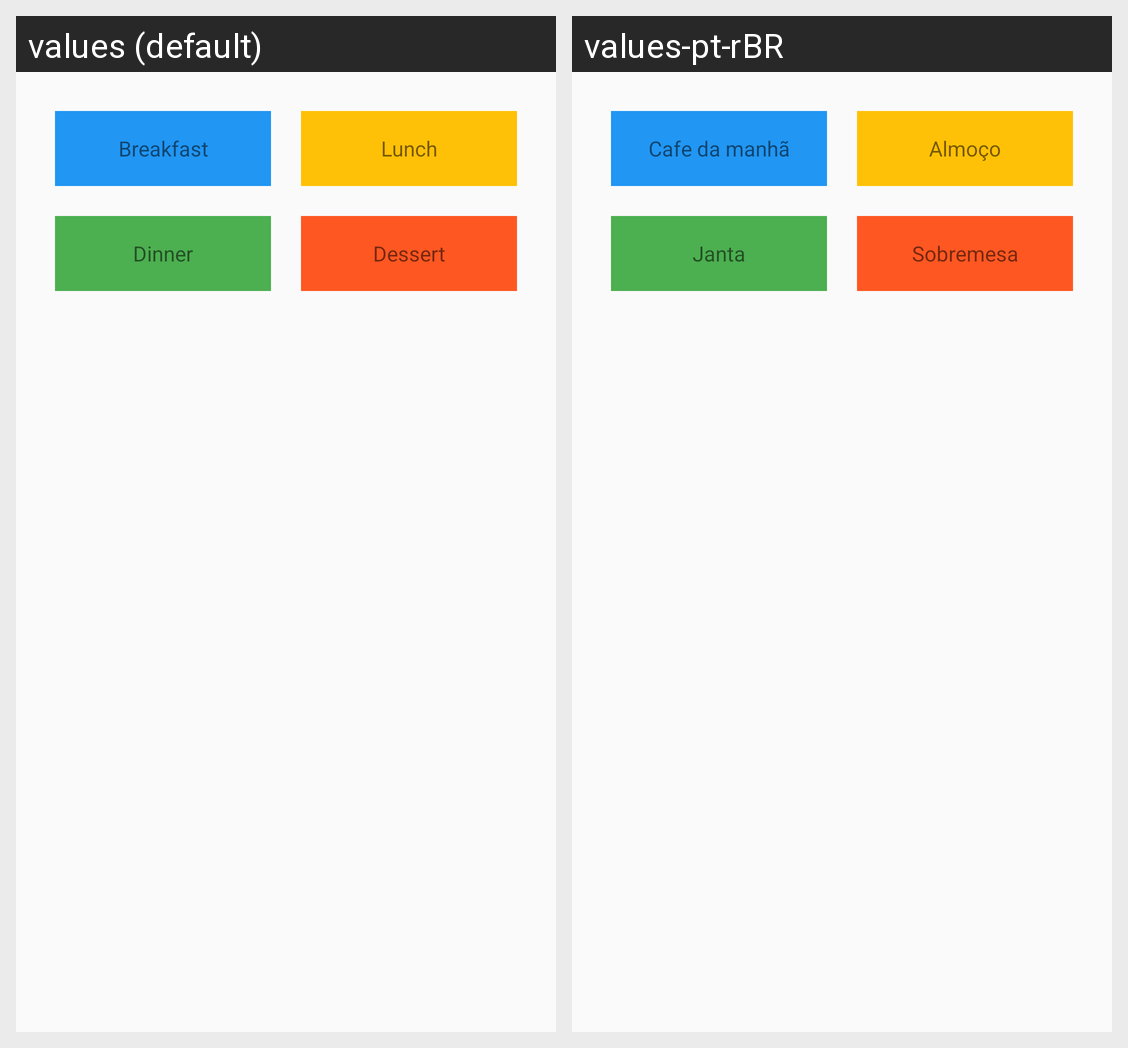

Translations of the strings shown on this Android screen, per locale in the grid:
Android screen res/layout/content_menu.xml rendered under 2 locales, left to right: values (default), values-pt-rBR. Device: Nexus 5 (rendered at 1080×1920; each locale shown at half size, 540×960, under a caption strip naming it); theme AppTheme.
Strings drawn on this screen, with the default value and each locale's value (text and hints the layout hard-codes, and strings that could not be matched under every locale, appear in the picture but are not listed):

tv_optbreakfast
  values: Breakfast
  values-pt-rBR: Cafe da manhã

tv_optlunch
  values: Lunch
  values-pt-rBR: Almoço

tv_optdinner
  values: Dinner
  values-pt-rBR: Janta

tv_optdessert
  values: Dessert
  values-pt-rBR: Sobremesa
